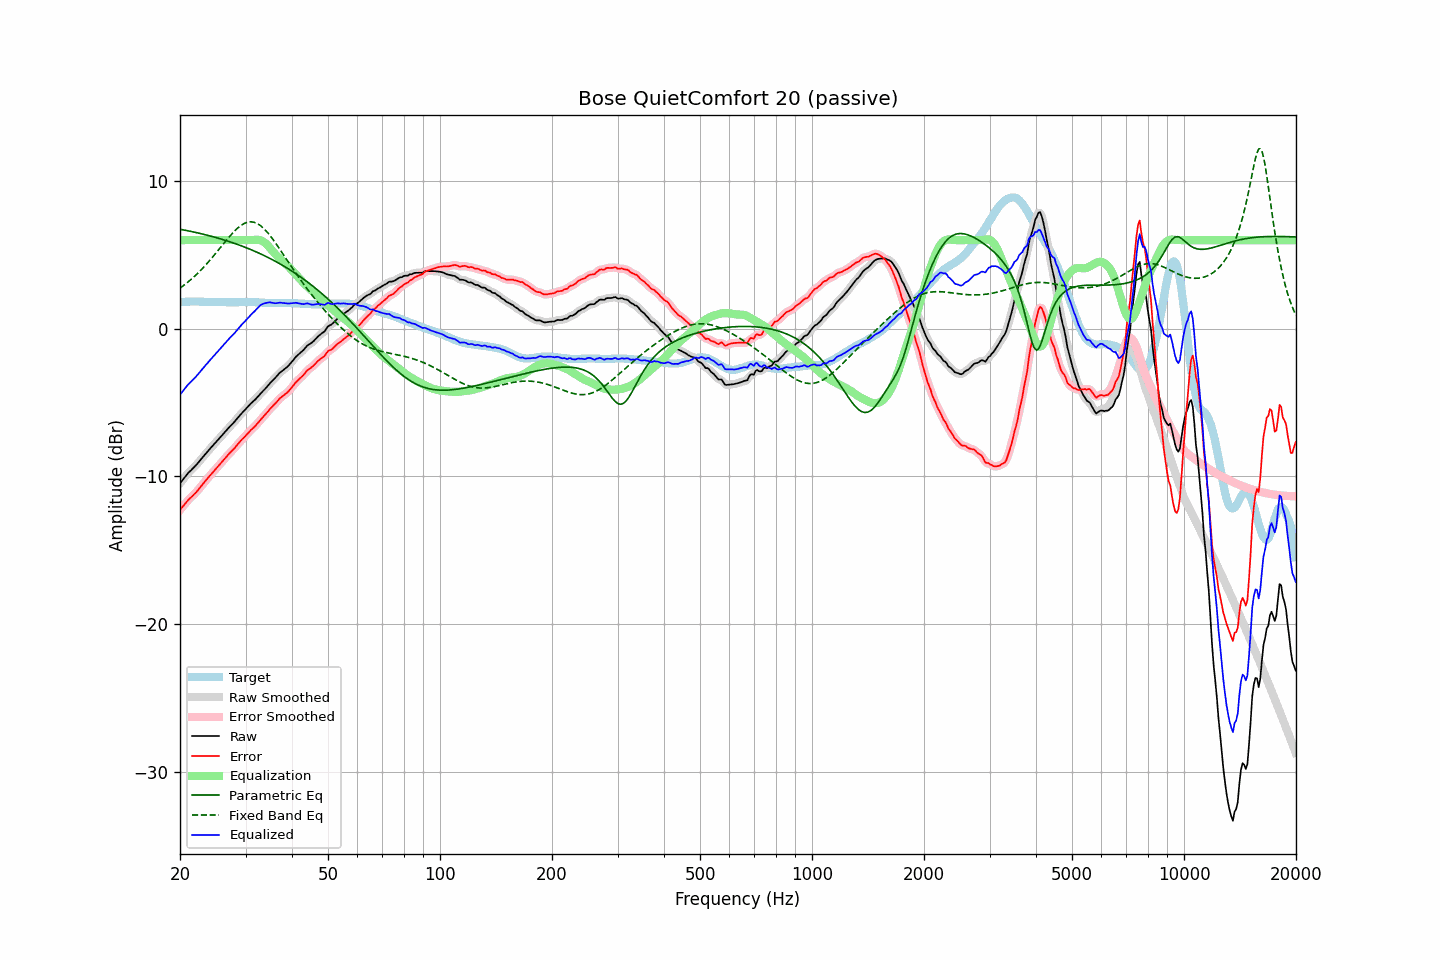

Values plotted in this chart, from the file beside it:
frequency, raw, error, smoothed, error_smoothed, equalization, parametric_eq, fixed_band_eq, equalized_raw, equalized_smoothed, target
20.00, -10.47, -12.27, -10.47, -12.28, 6.00, 6.74, 2.75, -4.47, -4.47, 1.80
20.20, -10.33, -12.14, -10.33, -12.14, 6.00, 6.72, 2.83, -4.33, -4.33, 1.81
20.40, -10.19, -12.01, -10.19, -12.00, 6.00, 6.69, 2.91, -4.19, -4.19, 1.82
20.61, -10.05, -11.87, -10.05, -11.87, 6.00, 6.67, 2.99, -4.05, -4.05, 1.82
20.81, -9.92, -11.75, -9.92, -11.74, 6.00, 6.65, 3.08, -3.92, -3.92, 1.83
21.02, -9.78, -11.61, -9.79, -11.62, 6.00, 6.63, 3.17, -3.78, -3.79, 1.83
21.23, -9.67, -11.51, -9.67, -11.51, 6.00, 6.61, 3.26, -3.67, -3.67, 1.84
21.44, -9.57, -11.41, -9.57, -11.40, 6.00, 6.58, 3.35, -3.57, -3.57, 1.84
21.66, -9.46, -11.30, -9.46, -11.30, 6.00, 6.56, 3.45, -3.46, -3.46, 1.84
21.87, -9.35, -11.19, -9.35, -11.19, 6.00, 6.54, 3.55, -3.35, -3.35, 1.84
22.09, -9.24, -11.09, -9.24, -11.08, 6.00, 6.51, 3.65, -3.24, -3.24, 1.85
22.31, -9.11, -10.96, -9.11, -10.95, 6.00, 6.49, 3.75, -3.11, -3.11, 1.85
22.54, -8.98, -10.82, -8.98, -10.82, 6.00, 6.46, 3.86, -2.98, -2.98, 1.84
22.76, -8.85, -10.68, -8.85, -10.68, 6.00, 6.44, 3.97, -2.85, -2.85, 1.83
22.99, -8.72, -10.55, -8.72, -10.54, 6.00, 6.41, 4.08, -2.72, -2.72, 1.82
23.22, -8.59, -10.42, -8.59, -10.41, 6.00, 6.39, 4.20, -2.59, -2.59, 1.82
23.45, -8.46, -10.27, -8.46, -10.28, 6.00, 6.36, 4.32, -2.46, -2.46, 1.81
23.69, -8.34, -10.16, -8.34, -10.15, 6.00, 6.33, 4.44, -2.34, -2.34, 1.81
23.92, -8.21, -10.02, -8.21, -10.03, 6.00, 6.30, 4.56, -2.21, -2.21, 1.81
24.16, -8.09, -9.90, -8.09, -9.90, 6.00, 6.27, 4.69, -2.09, -2.09, 1.81
24.40, -7.97, -9.78, -7.97, -9.78, 6.00, 6.24, 4.81, -1.97, -1.97, 1.81
24.65, -7.84, -9.65, -7.84, -9.66, 6.00, 6.21, 4.94, -1.84, -1.84, 1.81
24.89, -7.72, -9.53, -7.72, -9.53, 6.00, 6.18, 5.08, -1.72, -1.72, 1.81
25.14, -7.60, -9.41, -7.60, -9.41, 6.00, 6.15, 5.21, -1.60, -1.60, 1.81
25.39, -7.48, -9.28, -7.48, -9.28, 6.00, 6.12, 5.34, -1.48, -1.48, 1.80
25.65, -7.36, -9.16, -7.36, -9.16, 6.00, 6.09, 5.48, -1.36, -1.36, 1.80
25.91, -7.23, -9.03, -7.24, -9.03, 6.00, 6.06, 5.61, -1.23, -1.24, 1.80
26.16, -7.11, -8.91, -7.11, -8.91, 6.00, 6.03, 5.75, -1.11, -1.11, 1.80
26.43, -6.98, -8.78, -6.98, -8.78, 6.00, 5.99, 5.88, -0.98, -0.98, 1.80
26.69, -6.86, -8.66, -6.86, -8.65, 6.00, 5.96, 6.01, -0.86, -0.86, 1.80
26.96, -6.73, -8.53, -6.74, -8.53, 6.00, 5.92, 6.14, -0.73, -0.74, 1.79
27.23, -6.62, -8.42, -6.62, -8.42, 6.00, 5.89, 6.27, -0.62, -0.62, 1.79
27.50, -6.51, -8.31, -6.51, -8.31, 6.00, 5.85, 6.39, -0.51, -0.51, 1.79
27.77, -6.40, -8.19, -6.40, -8.19, 6.00, 5.81, 6.51, -0.40, -0.40, 1.79
28.05, -6.29, -8.08, -6.28, -8.07, 6.00, 5.78, 6.62, -0.29, -0.28, 1.79
28.33, -6.15, -7.94, -6.16, -7.95, 6.00, 5.74, 6.73, -0.15, -0.16, 1.79
28.62, -6.02, -7.81, -6.02, -7.82, 6.00, 5.70, 6.83, -0.02, -0.02, 1.79
28.90, -5.89, -7.69, -5.89, -7.68, 6.00, 5.66, 6.92, 0.11, 0.11, 1.80
29.19, -5.76, -7.56, -5.77, -7.57, 6.00, 5.62, 7.00, 0.24, 0.23, 1.80
29.48, -5.65, -7.45, -5.65, -7.45, 6.00, 5.58, 7.07, 0.35, 0.35, 1.80
29.78, -5.54, -7.35, -5.54, -7.34, 6.00, 5.54, 7.13, 0.46, 0.46, 1.81
30.08, -5.42, -7.23, -5.42, -7.23, 6.00, 5.49, 7.17, 0.58, 0.58, 1.80
30.38, -5.30, -7.11, -5.30, -7.11, 6.00, 5.45, 7.21, 0.70, 0.70, 1.80
30.68, -5.18, -6.98, -5.19, -6.99, 6.00, 5.41, 7.23, 0.82, 0.81, 1.80
30.99, -5.07, -6.87, -5.07, -6.87, 6.00, 5.36, 7.24, 0.93, 0.93, 1.80
31.30, -4.97, -6.77, -4.97, -6.77, 6.00, 5.32, 7.23, 1.03, 1.03, 1.80
31.61, -4.87, -6.67, -4.87, -6.67, 6.01, 5.27, 7.21, 1.14, 1.14, 1.80
31.93, -4.77, -6.57, -4.77, -6.56, 6.02, 5.22, 7.17, 1.25, 1.25, 1.80
32.24, -4.65, -6.43, -4.65, -6.44, 6.02, 5.17, 7.13, 1.37, 1.37, 1.78
32.57, -4.53, -6.32, -4.53, -6.31, 6.01, 5.12, 7.06, 1.48, 1.48, 1.78
32.89, -4.40, -6.18, -4.41, -6.18, 5.99, 5.08, 6.99, 1.59, 1.58, 1.78
33.22, -4.29, -6.06, -4.29, -6.06, 5.94, 5.02, 6.90, 1.65, 1.65, 1.77
33.55, -4.18, -5.95, -4.18, -5.95, 5.88, 4.97, 6.80, 1.70, 1.70, 1.77
33.89, -4.07, -5.83, -4.07, -5.83, 5.80, 4.92, 6.69, 1.73, 1.73, 1.76
34.23, -3.95, -5.71, -3.95, -5.70, 5.71, 4.87, 6.57, 1.75, 1.76, 1.75
34.57, -3.82, -5.57, -3.82, -5.57, 5.60, 4.81, 6.44, 1.77, 1.78, 1.75
34.92, -3.68, -5.43, -3.69, -5.44, 5.47, 4.76, 6.31, 1.79, 1.78, 1.75
35.27, -3.57, -5.32, -3.57, -5.32, 5.34, 4.70, 6.17, 1.77, 1.77, 1.75
35.62, -3.46, -5.21, -3.46, -5.21, 5.21, 4.64, 6.02, 1.75, 1.74, 1.75
35.97, -3.36, -5.10, -3.35, -5.10, 5.08, 4.58, 5.87, 1.72, 1.73, 1.74
... 635 more rows
